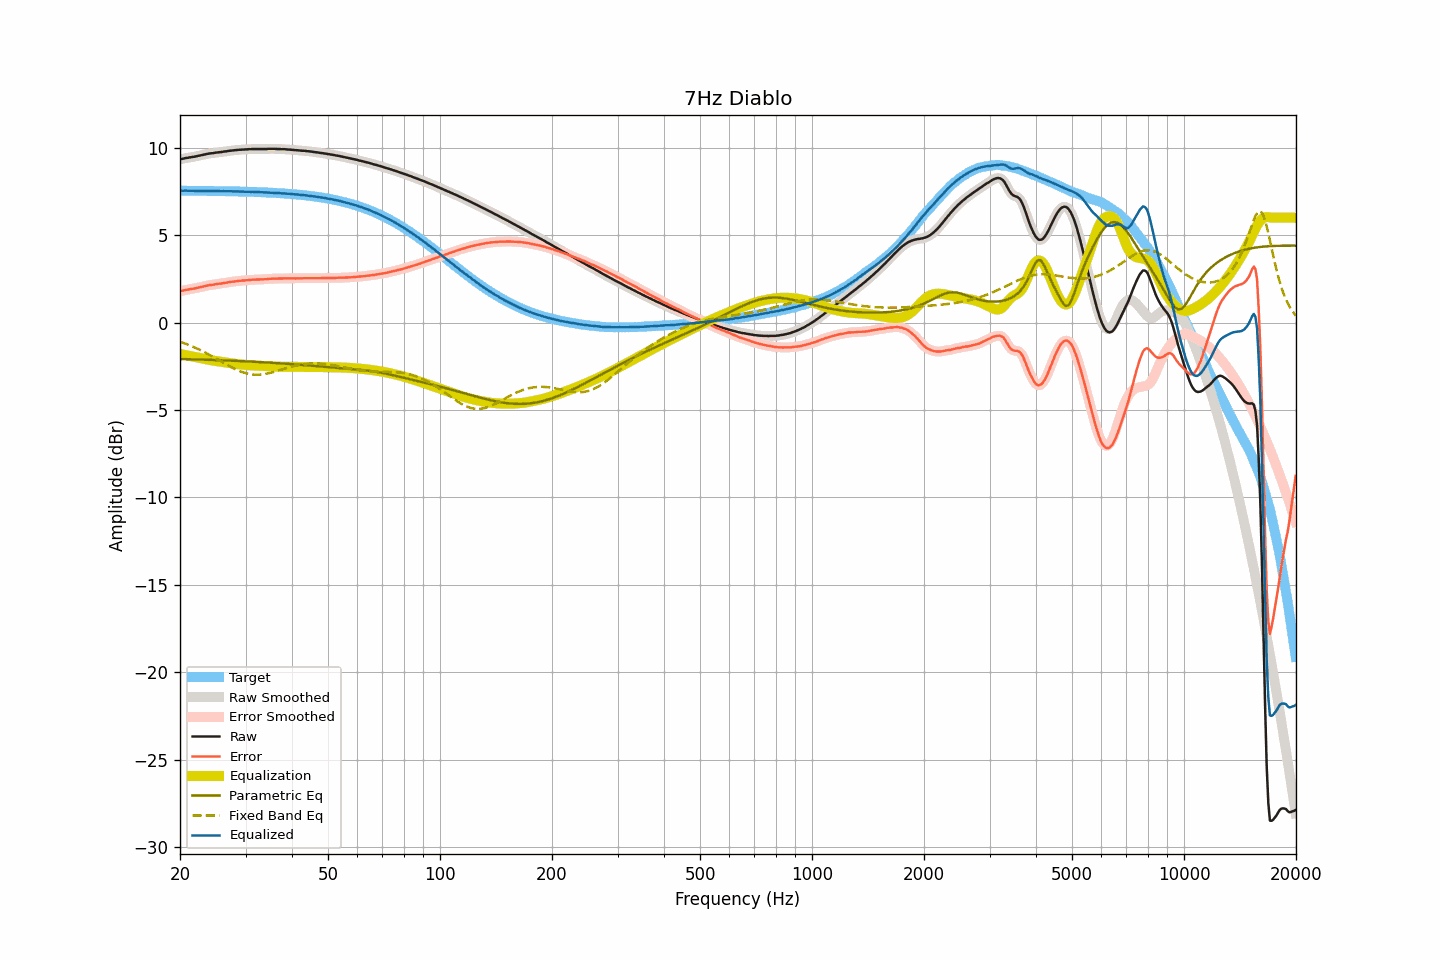

The data file committed next to this chart (first rows):
frequency, raw, smoothed, error, error_smoothed, equalization, parametric_eq, fixed_band_eq, equalized_raw, equalized_smoothed, target
20.00, 9.34, 9.34, 1.80, 1.79, -1.80, -2.08, -1.09, 7.54, 7.54, 7.55
20.20, 9.36, 9.36, 1.82, 1.82, -1.82, -2.09, -1.13, 7.54, 7.54, 7.55
20.40, 9.38, 9.38, 1.84, 1.84, -1.83, -2.09, -1.16, 7.55, 7.55, 7.54
20.61, 9.40, 9.40, 1.86, 1.86, -1.85, -2.09, -1.19, 7.55, 7.55, 7.54
20.81, 9.42, 9.42, 1.88, 1.88, -1.87, -2.09, -1.23, 7.55, 7.55, 7.54
21.02, 9.43, 9.43, 1.89, 1.89, -1.89, -2.09, -1.26, 7.54, 7.55, 7.54
21.23, 9.45, 9.45, 1.91, 1.91, -1.90, -2.10, -1.30, 7.55, 7.54, 7.54
21.44, 9.46, 9.46, 1.92, 1.92, -1.92, -2.10, -1.34, 7.54, 7.54, 7.54
21.66, 9.48, 9.48, 1.94, 1.94, -1.94, -2.10, -1.38, 7.54, 7.54, 7.54
21.87, 9.49, 9.49, 1.95, 1.95, -1.96, -2.10, -1.42, 7.53, 7.54, 7.54
22.09, 9.51, 9.51, 1.97, 1.97, -1.97, -2.11, -1.46, 7.54, 7.54, 7.54
22.31, 9.53, 9.53, 1.99, 1.99, -1.99, -2.11, -1.50, 7.54, 7.54, 7.54
22.54, 9.55, 9.55, 2.01, 2.01, -2.01, -2.11, -1.54, 7.54, 7.54, 7.54
22.76, 9.57, 9.57, 2.04, 2.03, -2.04, -2.11, -1.59, 7.54, 7.54, 7.54
22.99, 9.59, 9.59, 2.06, 2.06, -2.06, -2.12, -1.63, 7.53, 7.53, 7.53
23.22, 9.61, 9.61, 2.08, 2.08, -2.08, -2.12, -1.68, 7.53, 7.53, 7.53
23.45, 9.63, 9.63, 2.10, 2.10, -2.10, -2.12, -1.73, 7.53, 7.53, 7.53
23.69, 9.65, 9.65, 2.12, 2.12, -2.12, -2.13, -1.78, 7.53, 7.54, 7.53
23.92, 9.67, 9.67, 2.14, 2.14, -2.13, -2.13, -1.83, 7.54, 7.53, 7.53
24.16, 9.68, 9.68, 2.15, 2.15, -2.15, -2.13, -1.88, 7.53, 7.53, 7.53
24.40, 9.69, 9.69, 2.16, 2.16, -2.17, -2.14, -1.93, 7.53, 7.53, 7.53
24.65, 9.70, 9.70, 2.17, 2.18, -2.18, -2.14, -1.98, 7.52, 7.53, 7.53
24.89, 9.72, 9.72, 2.20, 2.19, -2.19, -2.14, -2.03, 7.53, 7.53, 7.53
25.14, 9.73, 9.73, 2.21, 2.21, -2.21, -2.15, -2.08, 7.53, 7.53, 7.52
25.39, 9.74, 9.74, 2.22, 2.22, -2.22, -2.15, -2.14, 7.52, 7.52, 7.52
25.65, 9.75, 9.75, 2.23, 2.23, -2.23, -2.15, -2.19, 7.52, 7.52, 7.52
25.91, 9.76, 9.76, 2.24, 2.24, -2.25, -2.16, -2.24, 7.51, 7.52, 7.52
26.16, 9.78, 9.78, 2.26, 2.26, -2.26, -2.16, -2.30, 7.52, 7.52, 7.52
26.43, 9.79, 9.79, 2.27, 2.27, -2.27, -2.16, -2.35, 7.52, 7.52, 7.52
26.69, 9.80, 9.80, 2.29, 2.29, -2.29, -2.17, -2.40, 7.51, 7.52, 7.51
26.96, 9.82, 9.82, 2.31, 2.30, -2.30, -2.17, -2.45, 7.52, 7.51, 7.51
27.23, 9.83, 9.83, 2.32, 2.32, -2.32, -2.17, -2.50, 7.51, 7.51, 7.51
27.50, 9.84, 9.84, 2.33, 2.33, -2.33, -2.18, -2.55, 7.51, 7.51, 7.51
27.77, 9.85, 9.85, 2.34, 2.34, -2.34, -2.18, -2.60, 7.51, 7.51, 7.51
28.05, 9.86, 9.86, 2.36, 2.36, -2.36, -2.19, -2.65, 7.50, 7.50, 7.51
28.33, 9.87, 9.87, 2.37, 2.37, -2.37, -2.19, -2.69, 7.50, 7.50, 7.50
28.62, 9.88, 9.88, 2.38, 2.38, -2.38, -2.19, -2.73, 7.50, 7.50, 7.50
28.90, 9.89, 9.89, 2.39, 2.39, -2.39, -2.20, -2.77, 7.50, 7.50, 7.50
29.19, 9.89, 9.89, 2.39, 2.40, -2.40, -2.20, -2.81, 7.49, 7.50, 7.50
29.48, 9.90, 9.90, 2.41, 2.40, -2.40, -2.21, -2.84, 7.50, 7.49, 7.49
29.78, 9.90, 9.90, 2.41, 2.41, -2.41, -2.21, -2.87, 7.49, 7.49, 7.49
30.08, 9.91, 9.91, 2.42, 2.42, -2.42, -2.22, -2.90, 7.49, 7.49, 7.49
30.38, 9.91, 9.91, 2.42, 2.43, -2.43, -2.22, -2.92, 7.48, 7.48, 7.49
30.68, 9.92, 9.92, 2.44, 2.44, -2.44, -2.22, -2.94, 7.49, 7.48, 7.48
30.99, 9.92, 9.92, 2.44, 2.44, -2.44, -2.23, -2.96, 7.48, 7.48, 7.48
31.30, 9.93, 9.93, 2.45, 2.45, -2.45, -2.23, -2.97, 7.48, 7.48, 7.48
31.61, 9.93, 9.93, 2.46, 2.46, -2.45, -2.24, -2.98, 7.48, 7.48, 7.47
31.93, 9.93, 9.93, 2.46, 2.46, -2.46, -2.24, -2.98, 7.47, 7.47, 7.47
32.24, 9.93, 9.93, 2.46, 2.46, -2.46, -2.25, -2.98, 7.47, 7.47, 7.47
32.57, 9.93, 9.93, 2.47, 2.47, -2.47, -2.25, -2.98, 7.46, 7.46, 7.46
32.89, 9.93, 9.93, 2.47, 2.47, -2.47, -2.26, -2.97, 7.46, 7.46, 7.46
33.22, 9.93, 9.93, 2.47, 2.47, -2.47, -2.26, -2.96, 7.46, 7.46, 7.46
33.55, 9.93, 9.93, 2.48, 2.48, -2.48, -2.27, -2.95, 7.45, 7.45, 7.45
33.89, 9.93, 9.93, 2.48, 2.48, -2.49, -2.28, -2.94, 7.45, 7.45, 7.45
34.23, 9.93, 9.93, 2.49, 2.49, -2.49, -2.28, -2.92, 7.44, 7.44, 7.44
34.57, 9.94, 9.94, 2.50, 2.50, -2.50, -2.29, -2.90, 7.44, 7.44, 7.44
34.92, 9.94, 9.94, 2.50, 2.50, -2.50, -2.29, -2.88, 7.44, 7.44, 7.44
35.27, 9.94, 9.94, 2.51, 2.51, -2.51, -2.30, -2.85, 7.43, 7.44, 7.43
35.62, 9.94, 9.94, 2.51, 2.51, -2.51, -2.30, -2.83, 7.43, 7.43, 7.43
35.97, 9.94, 9.94, 2.52, 2.52, -2.52, -2.31, -2.80, 7.42, 7.42, 7.42
... 635 more rows
